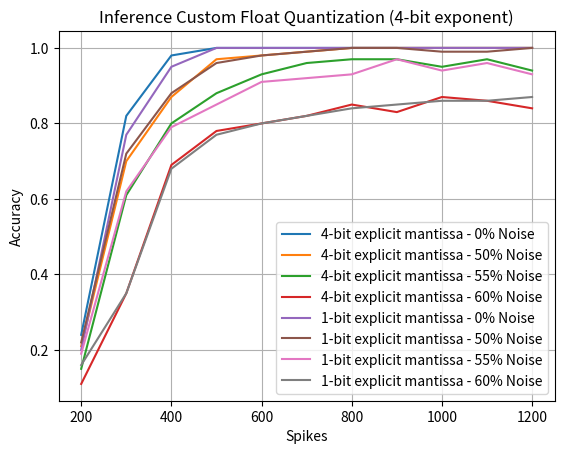

Here is the Python script that generated this plot:
import matplotlib.pyplot as plt
#import matplotlib
#matplotlib.rcParams['text.usetex'] = True

x = [ 200, 300, 400, 500, 600, 700, 800, 900, 1000, 1100, 1200 ]

###############
y1 = [ 0.24, 0.82, 0.98, 1.00, 1.00, 1.00, 1.00, 1.00, 1.00, 1.00, 1.00 ]
plt.plot(x, y1, label="4-bit explicit mantissa - 0% Noise")

y2 = [ 0.21, 0.70, 0.87, 0.97, 0.98, 0.99, 1.00, 1.00, 1.00, 1.00, 1.00 ]
plt.plot(x, y2, label="4-bit explicit mantissa - 50% Noise")

y3 = [ 0.15, 0.61, 0.80, 0.88, 0.93, 0.96, 0.97, 0.97, 0.95, 0.97, 0.94 ]
plt.plot(x, y3, label="4-bit explicit mantissa - 55% Noise")

y4 = [ 0.11, 0.35, 0.69, 0.78, 0.80, 0.82, 0.85, 0.83, 0.87, 0.86, 0.84 ]
plt.plot(x, y4, label="4-bit explicit mantissa - 60% Noise")

#y5 = [ 0.11, 0.23, 0.41, 0.52, 0.52, 0.58, 0.64, 0.62, 0.67, 0.64, 0.63 ]
#plt.plot(x, y5, label="Float8 - Noise 0.65")

#y6 = [ 0.05, 0.09, 0.14, 0.22, 0.26, 0.33, 0.32, 0.38, 0.37, 0.37, 0.37 ]
#plt.plot(x, y6, label="Float8 - Noise 0.70")

#y7 = [ 0.05, 0.02, 0.05, 0.07, 0.08, 0.09, 0.08, 0.15, 0.18, 0.14, 0.12 ]
#plt.plot(x, y7, label="Float8 - Noise 0.75")



yb1 = [ 0.20, 0.77, 0.95, 1.00, 1.00, 1.00, 1.00, 1.00, 1.00, 1.00, 1.00 ]
plt.plot(x, yb1, label="1-bit explicit mantissa - 0% Noise")

yb2 = [ 0.22, 0.72, 0.88, 0.96, 0.98, 0.99, 1.00, 1.00, 0.99, 0.99, 1.00 ]
plt.plot(x, yb2, label="1-bit explicit mantissa - 50% Noise")

yb3 = [ 0.19, 0.62, 0.79, 0.85, 0.91, 0.92, 0.93, 0.97, 0.94, 0.96, 0.93 ]
plt.plot(x, yb3, label="1-bit explicit mantissa - 55% Noise")

yb4 = [ 0.16, 0.35, 0.68, 0.77, 0.80, 0.82, 0.84, 0.85, 0.86, 0.86, 0.87 ]
plt.plot(x, yb4, label="1-bit explicit mantissa - 60% Noise")

#yb5 = [ 0.11, 0.21, 0.40, 0.51, 0.53, 0.62, 0.68, 0.64, 0.65, 0.66, 0.62 ]
#plt.plot(x, yb5, label="Float5 - Noise 0.65")

#yb6 = [ 0.06, 0.10, 0.18, 0.27, 0.32, 0.36, 0.40, 0.37, 0.40, 0.33, 0.38 ]
#plt.plot(x, yb6, label="Float5 - Noise 0.70")

#yb7 = [ 0.04, 0.04, 0.04, 0.09, 0.10, 0.10, 0.09, 0.20, 0.21, 0.15, 0.14 ]
#plt.plot(x, yb7, label="Float5 - Noise 0.75")

plt.xlabel('Spikes')
plt.ylabel('Accuracy')

plt.title('Inference Custom Float Quantization (4-bit exponent)')

plt.legend()
plt.grid()

plt.show()